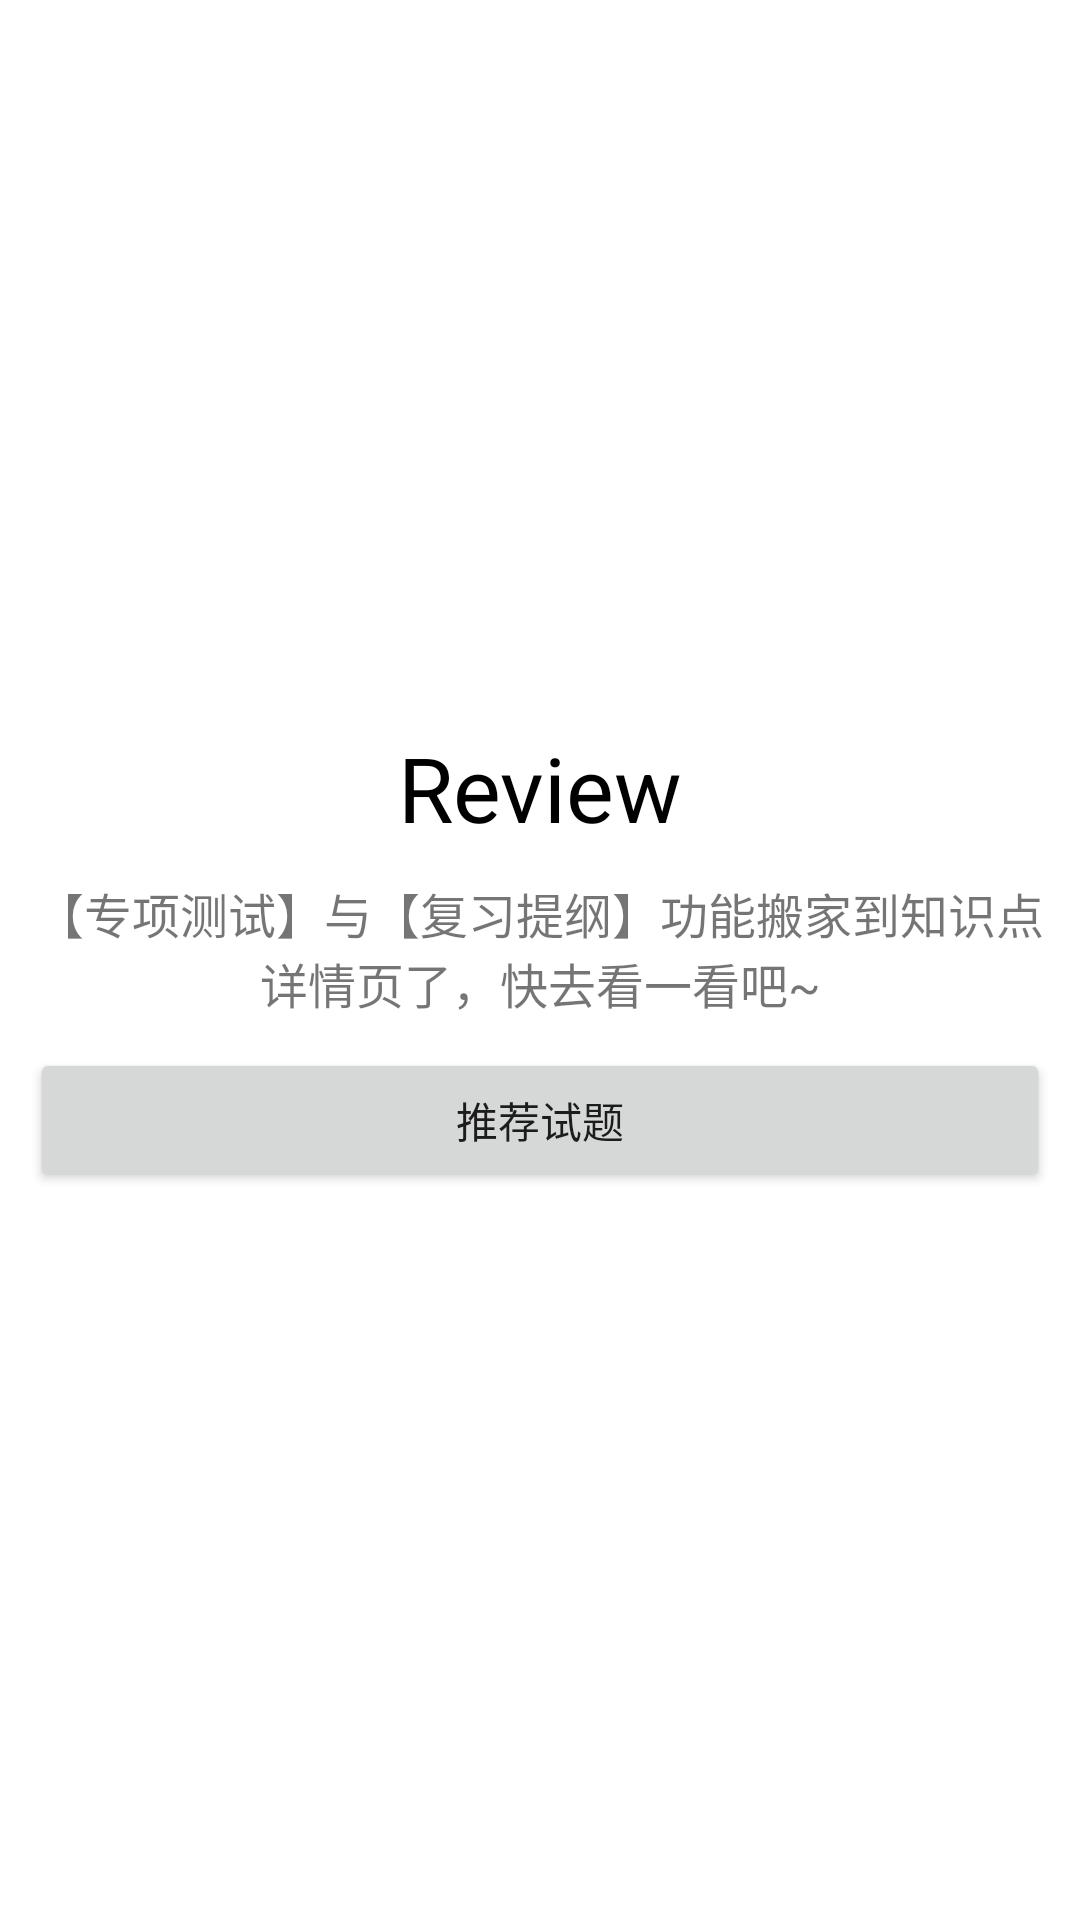

Layout XML and referenced resources for this Android screen:
<!-- AndroidManifest.xml: application theme Theme.MyApplication -->
<!-- res/layout/fragment_review.xml -->
<?xml version="1.0" encoding="utf-8"?>
<LinearLayout xmlns:android="http://schemas.android.com/apk/res/android"
    android:layout_width="match_parent"
    android:layout_height="match_parent"
    android:gravity="center"
    android:orientation="vertical">

    <TextView
        android:id="@+id/tv_title"
        android:layout_width="match_parent"
        android:layout_height="wrap_content"
        android:layout_marginHorizontal="10dp"
        android:gravity="center"
        android:text="Review"
        android:textColor="@color/black"
        android:textSize="30sp" />

    <TextView
        android:layout_width="match_parent"
        android:layout_height="wrap_content"
        android:layout_marginHorizontal="10dp"
        android:layout_marginVertical="10dp"
        android:gravity="center"
        android:text="【专项测试】与【复习提纲】功能搬家到知识点详情页了，快去看一看吧~"
        android:textSize="16sp" />

    <Button
        android:id="@+id/btn_review_recommend_quiz"
        android:layout_width="match_parent"
        android:layout_height="wrap_content"
        android:layout_marginHorizontal="10dp"
        android:text="推荐试题" />

</LinearLayout>
<!-- resources referenced by this layout -->
<resources>
  <color name="black">#FF000000</color>
  <style name="Theme.MyApplication" parent="Theme.MaterialComponents.DayNight.DarkActionBar">
          
          <item name="colorPrimary">@color/purple_500</item>
          <item name="colorPrimaryVariant">@color/purple_700</item>
          <item name="colorOnPrimary">@color/white</item>
          
          <item name="colorSecondary">@color/teal_200</item>
          <item name="colorSecondaryVariant">@color/teal_700</item>
          <item name="colorOnSecondary">@color/black</item>
          
          <item name="android:statusBarColor" tools:targetApi="l">?attr/colorPrimaryVariant</item>
          <item name="windowNoTitle">true</item>
          
      </style>
  <color name="purple_500">#FF6200EE</color>
  <color name="purple_700">#FF3700B3</color>
  <color name="white">#FFFFFFFF</color>
  <color name="teal_200">#FF03DAC5</color>
  <color name="teal_700">#FF018786</color>
</resources>
